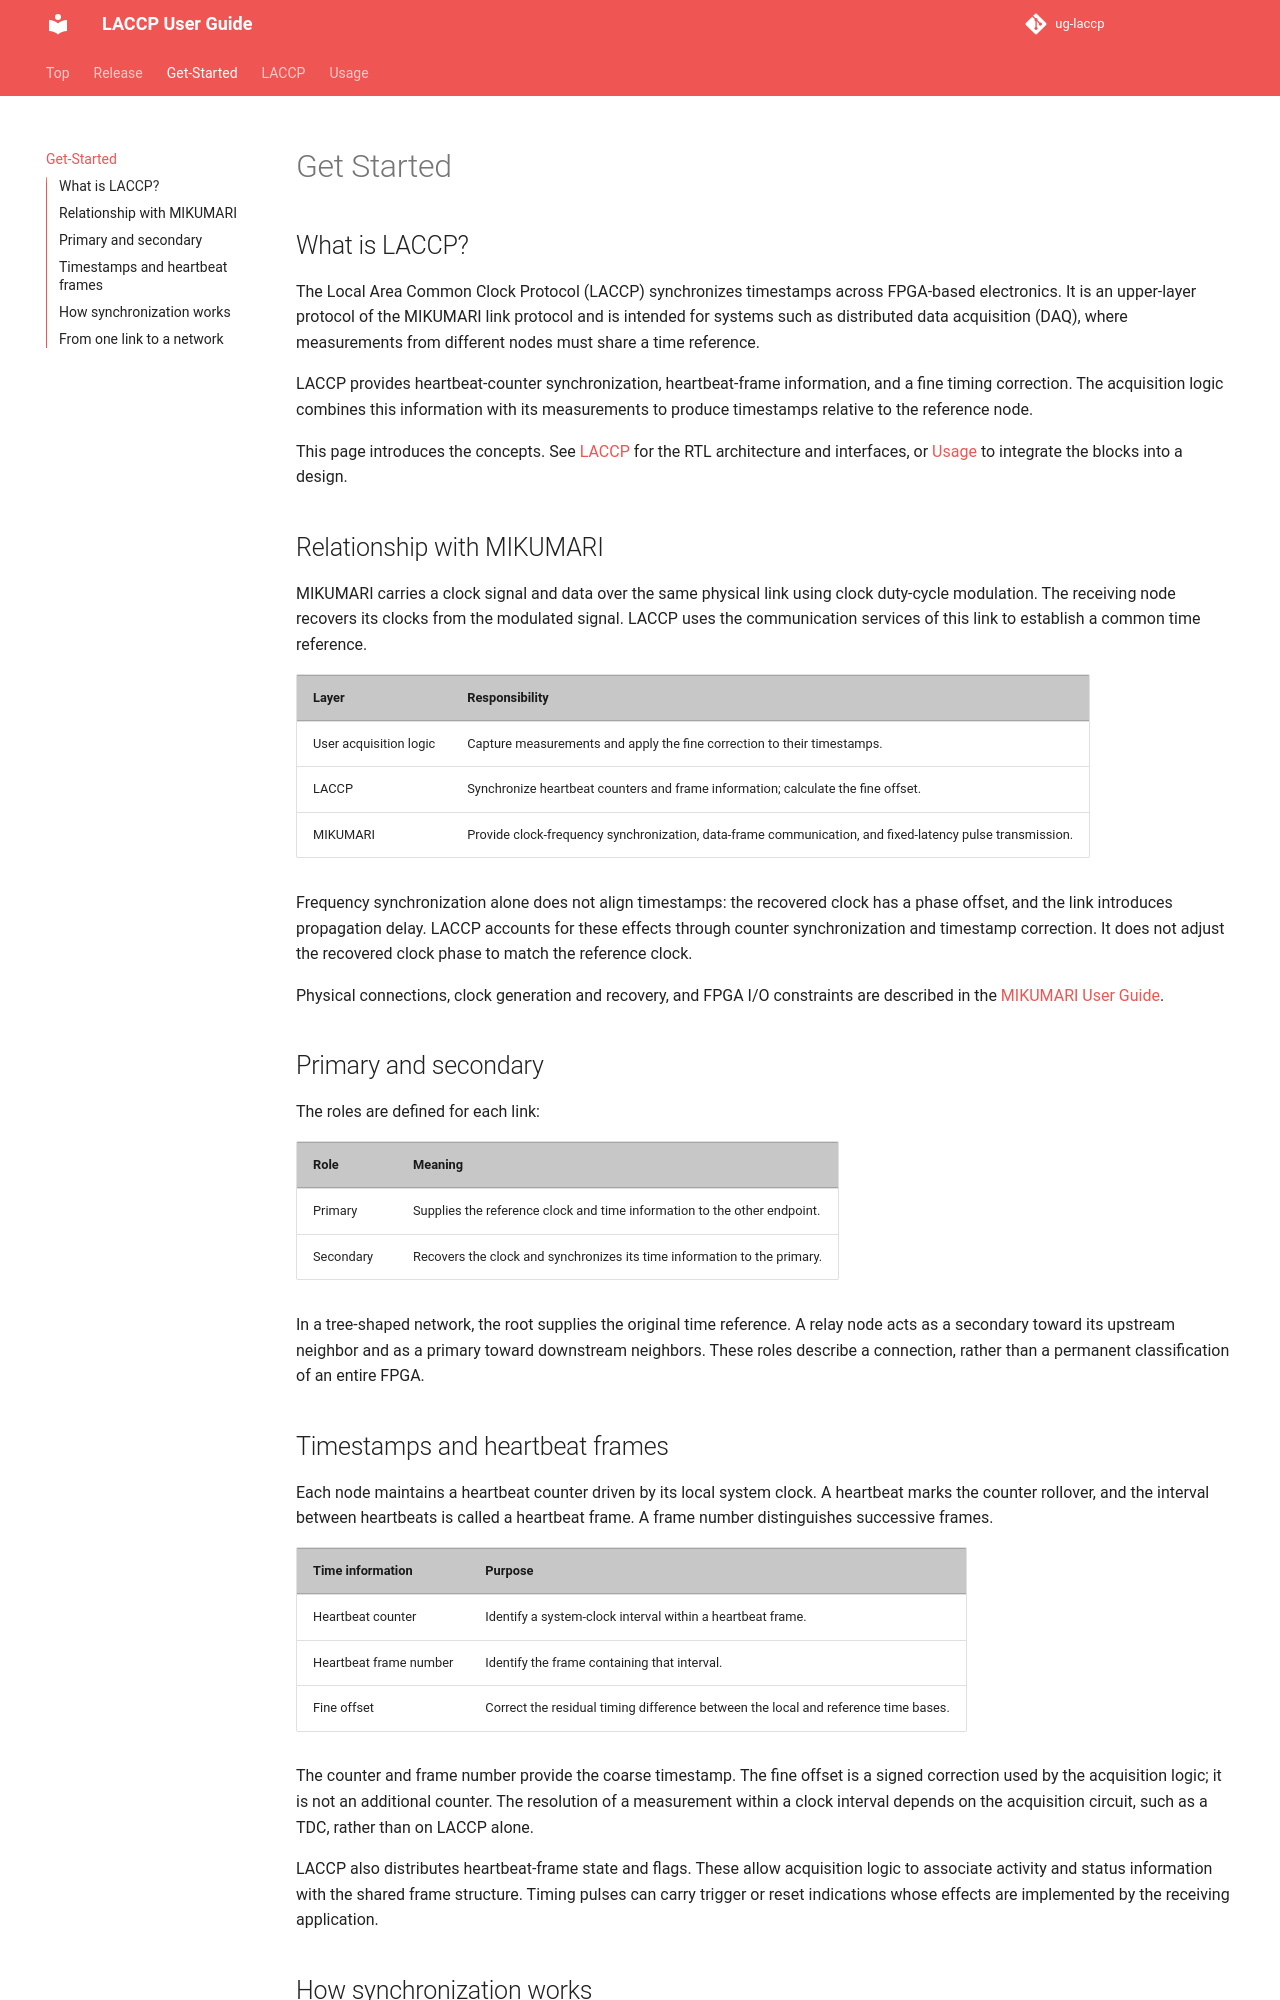

repository: RyotaroHonda/ug-laccp · page: get-started/get-started/index.html · generator: mkdocs

# Get Started

## What is LACCP?

The Local Area Common Clock Protocol (LACCP) synchronizes timestamps across FPGA-based electronics. It is an upper-layer protocol of the MIKUMARI link protocol and is intended for systems such as distributed data acquisition (DAQ), where measurements from different nodes must share a time reference.

LACCP provides heartbeat-counter synchronization, heartbeat-frame information, and a fine timing correction. The acquisition logic combines this information with its measurements to produce timestamps relative to the reference node.

This page introduces the concepts. See [LACCP](../laccp/laccp.md) for the RTL architecture and interfaces, or [Usage](../usage/usage.md) to integrate the blocks into a design.

## Relationship with MIKUMARI

MIKUMARI carries a clock signal and data over the same physical link using clock duty-cycle modulation. The receiving node recovers its clocks from the modulated signal. LACCP uses the communication services of this link to establish a common time reference.

| Layer | Responsibility |
| --- | --- |
| User acquisition logic | Capture measurements and apply the fine correction to their timestamps. |
| LACCP | Synchronize heartbeat counters and frame information; calculate the fine offset. |
| MIKUMARI | Provide clock-frequency synchronization, data-frame communication, and fixed-latency pulse transmission. |

Frequency synchronization alone does not align timestamps: the recovered clock has a phase offset, and the link introduces propagation delay. LACCP accounts for these effects through counter synchronization and timestamp correction. It does not adjust the recovered clock phase to match the reference clock.

Physical connections, clock generation and recovery, and FPGA I/O constraints are described in the [MIKUMARI User Guide](https://ryotarohonda.github.io/ug-mikumari/).

## Primary and secondary

The roles are defined for each link:

| Role | Meaning |
| --- | --- |
| Primary | Supplies the reference clock and time information to the other endpoint. |
| Secondary | Recovers the clock and synchronizes its time information to the primary. |

In a tree-shaped network, the root supplies the original time reference. A relay node acts as a secondary toward its upstream neighbor and as a primary toward downstream neighbors. These roles describe a connection, rather than a permanent classification of an entire FPGA.
